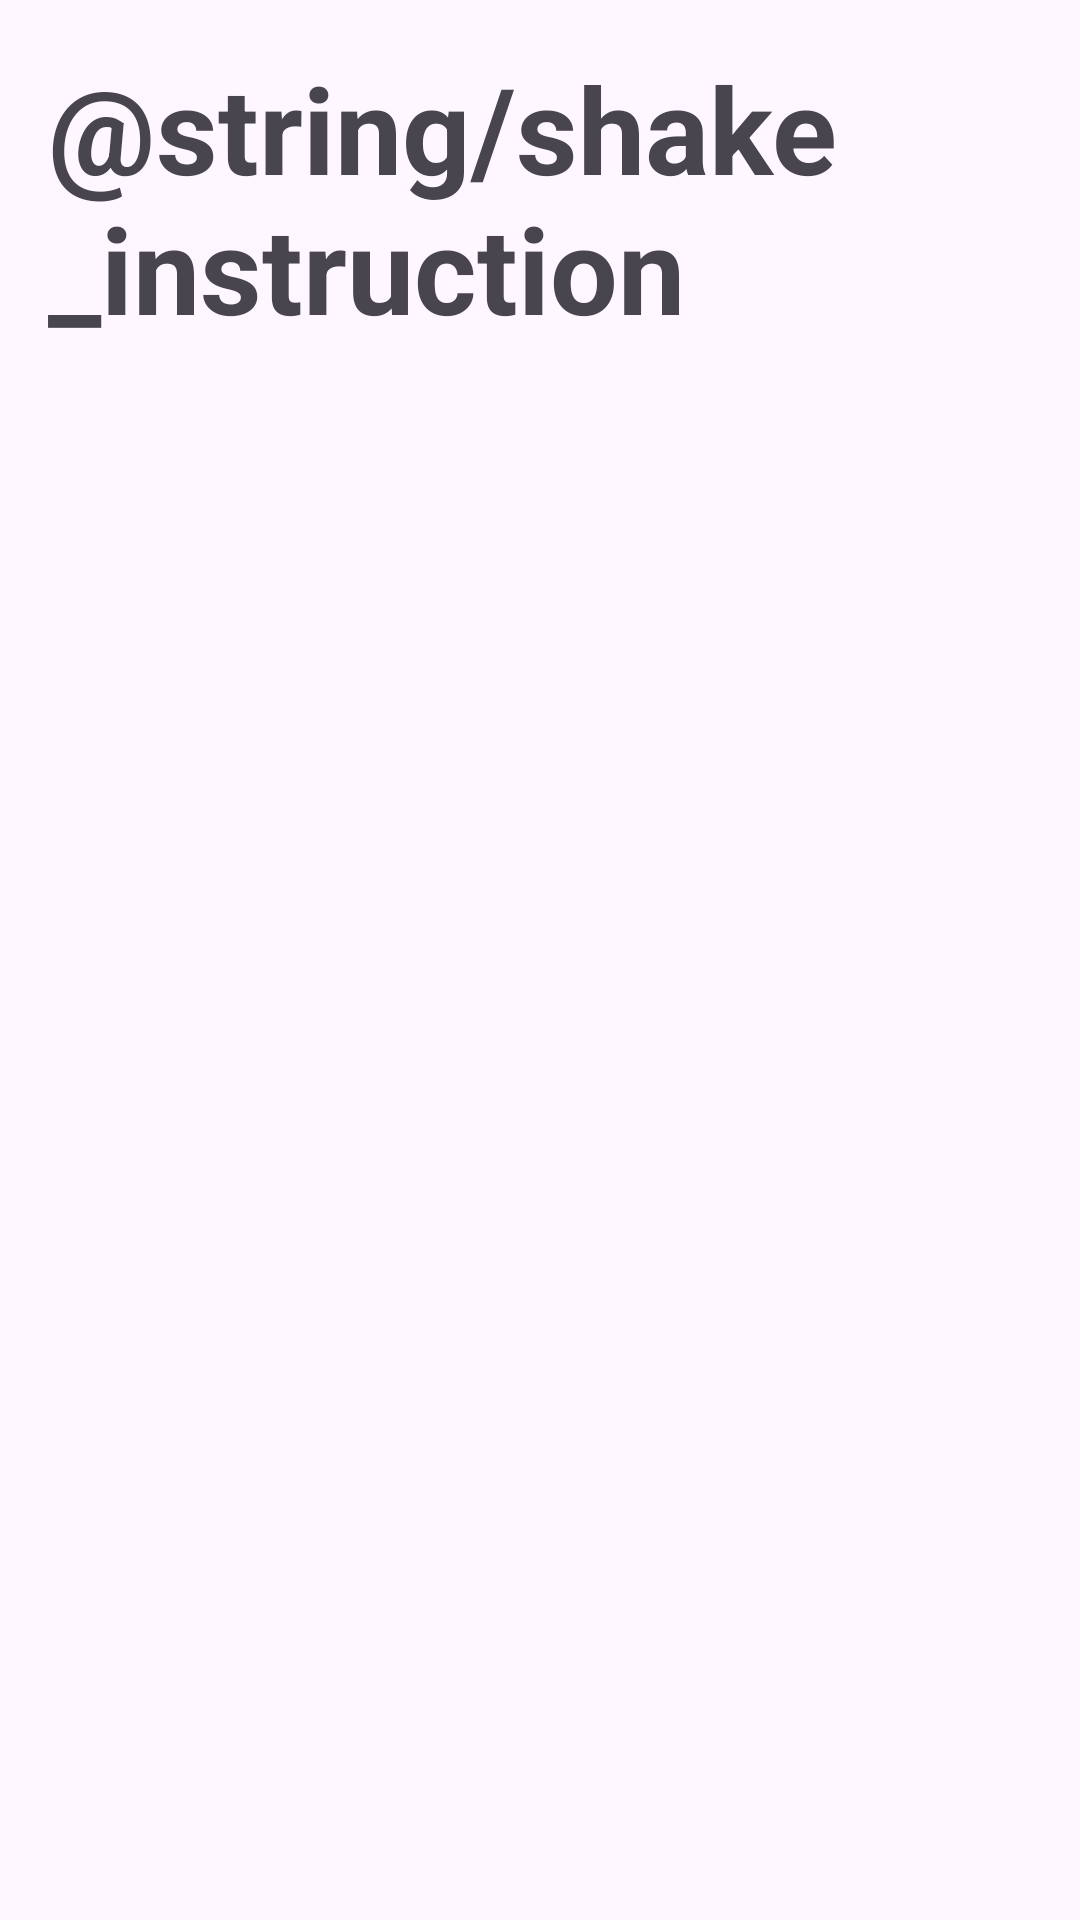

Produce the Android XML layout that renders to this screen, including the resource entries it uses.
<!-- AndroidManifest.xml: application theme Theme.ShakeTCG -->
<!-- res/layout/pack_fragment.xml -->
<?xml version="1.0" encoding="utf-8"?>
<androidx.constraintlayout.widget.ConstraintLayout xmlns:android="http://schemas.android.com/apk/res/android"
    xmlns:tools="http://schemas.android.com/tools"
    android:layout_width="match_parent"
    android:layout_height="match_parent">

    <LinearLayout
        android:layout_width="match_parent"
        android:layout_height="match_parent"
        android:orientation="vertical"
        android:padding="16dp"
        tools:context=".RandomCharacterActivity"
        android:textAlignment="center">

        <TextView
            android:layout_width="wrap_content"
            android:layout_height="wrap_content"
            android:text="@string/shake_instruction"
            android:textAlignment="center"
            android:textSize="40sp"
            android:textStyle="bold" />

        <TextView
            android:id="@+id/randomCharacterInfoTextView"
            android:layout_width="match_parent"
            android:layout_height="wrap_content"
            android:text=""
            android:paddingTop="16dp"
            android:textSize="18sp"
            android:textAlignment="center"/>

    </LinearLayout>

</androidx.constraintlayout.widget.ConstraintLayout>
<!-- resources referenced by this layout -->
<resources>
  <style name="Theme.ShakeTCG" parent="Base.Theme.ShakeTCG" />
  <style name="Base.Theme.ShakeTCG" parent="Theme.Material3.DayNight.NoActionBar">
          
          
      </style>
</resources>
